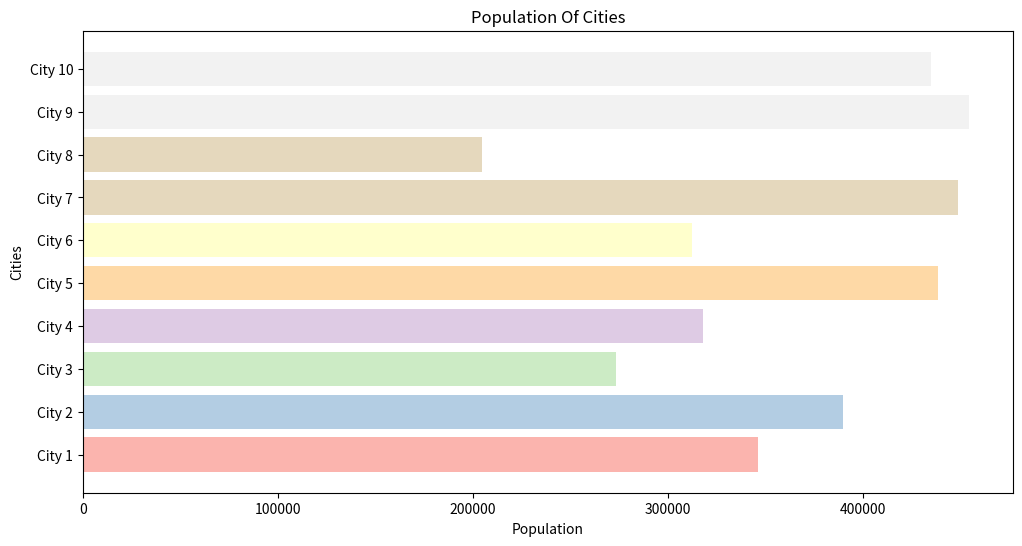

Here is the Python script that generated this plot:
import matplotlib.pyplot as plt
import numpy as np

cities = [f"City {i+1}" for i in range(10)]
population = np.random.randint(200000, 500000, 10)

plt.figure(figsize=(12, 6))
bar_colors = plt.cm.Pastel1(np.linspace(0, 1, len(cities)))
plt.barh(cities, population, color=bar_colors)
plt.title("Population Of Cities")
plt.xlabel("Population")
plt.ylabel("Cities")

plt.show()